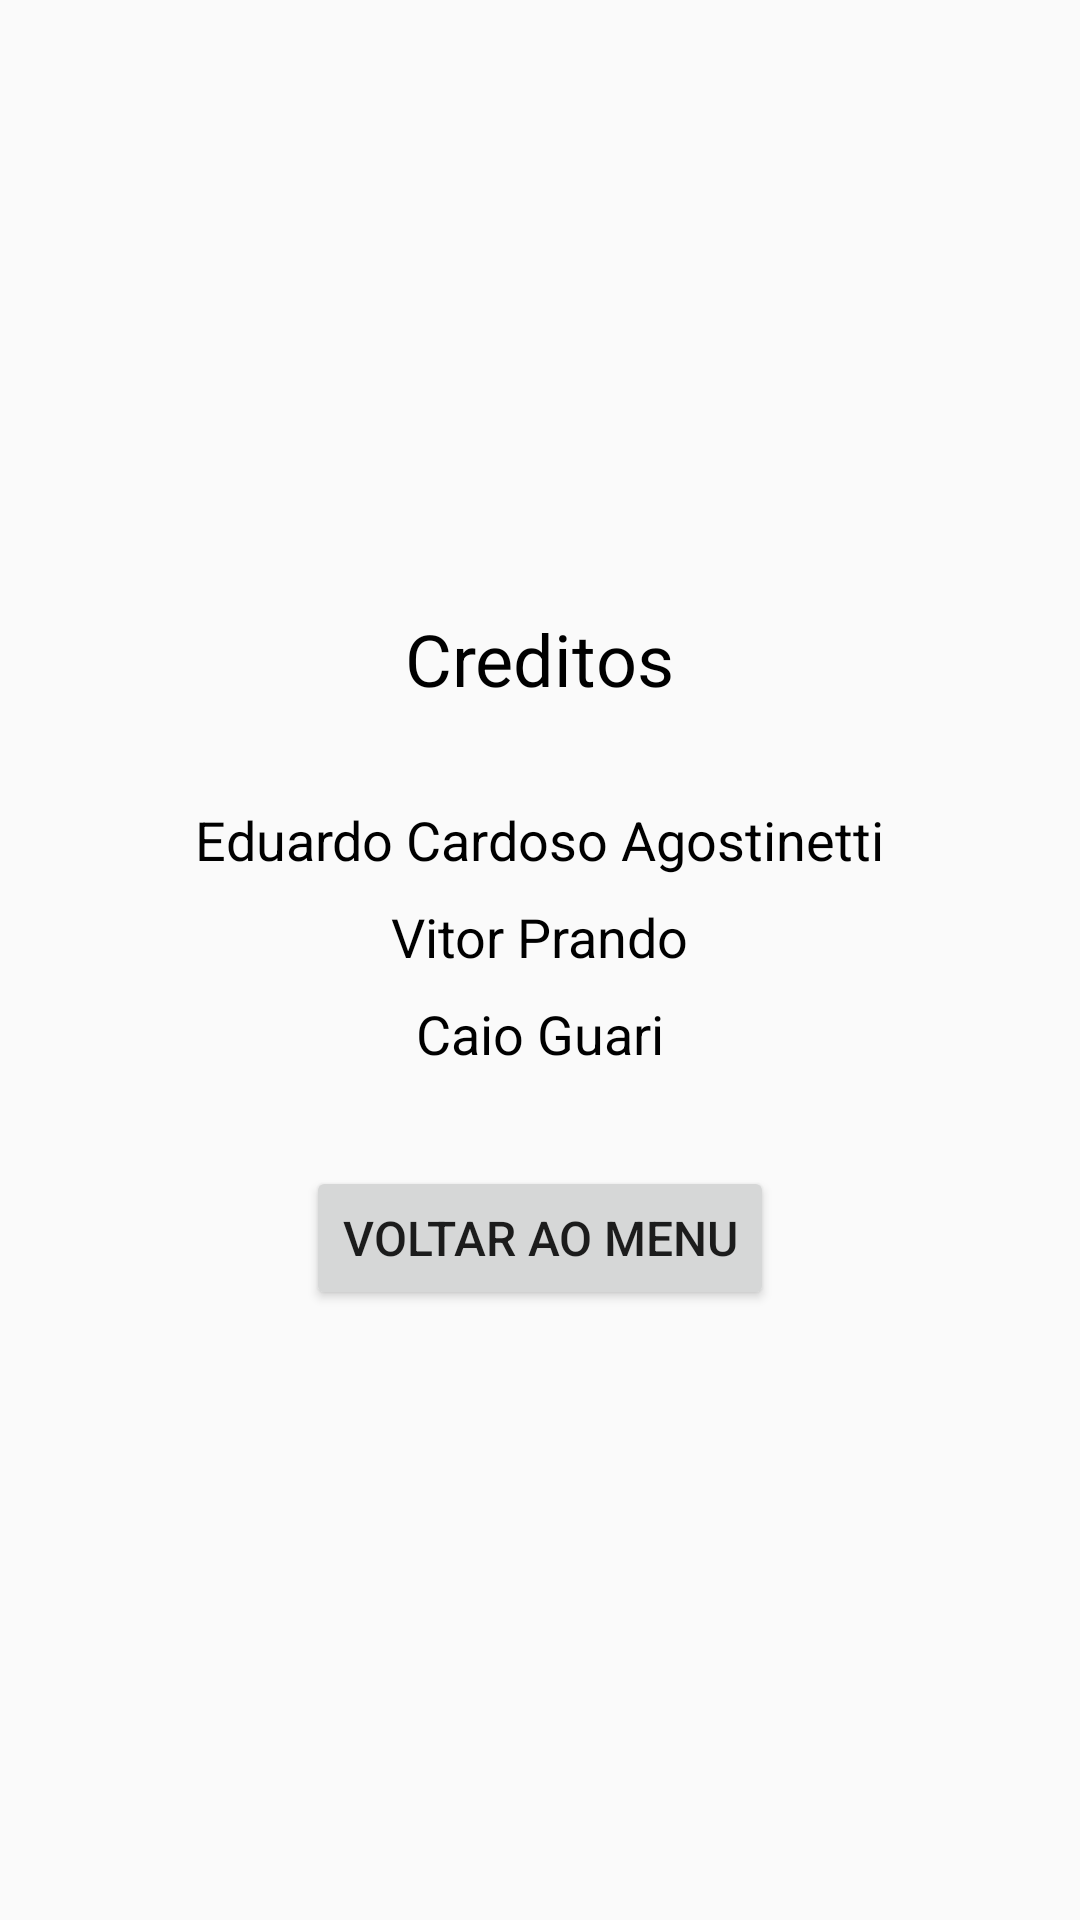

Reconstruct the res/layout file that produces this screen, plus the resources it refers to.
<!-- AndroidManifest.xml: application theme Theme.Trab -->
<!-- res/layout/credits_layout.xml -->
<?xml version="1.0" encoding="utf-8"?>
<LinearLayout xmlns:android="http://schemas.android.com/apk/res/android"
    android:layout_width="match_parent"
    android:layout_height="match_parent"
    android:orientation="vertical"
    android:gravity="center"
    android:padding="16dp">

    
    <TextView
        android:id="@+id/txtCreditsTitle"
        android:layout_width="wrap_content"
        android:layout_height="wrap_content"
        android:text="@string/credits"
        android:textSize="24sp"
        android:textColor="#000000"
        android:layout_marginBottom="32dp" />

    
    <TextView
        android:id="@+id/txtName1"
        android:layout_width="wrap_content"
        android:layout_height="wrap_content"
        android:text="@string/name1"
        android:textSize="18sp"
        android:textColor="#000000"
        android:layout_marginBottom="8dp" />

    <TextView
        android:id="@+id/txtName2"
        android:layout_width="wrap_content"
        android:layout_height="wrap_content"
        android:text="@string/name2"
        android:textSize="18sp"
        android:textColor="#000000"
        android:layout_marginBottom="8dp" />

    <TextView
        android:id="@+id/txtName3"
        android:layout_width="wrap_content"
        android:layout_height="wrap_content"
        android:text="@string/name3"
        android:textSize="18sp"
        android:textColor="#000000"
        android:layout_marginBottom="32dp" />

    
    <Button
        android:id="@+id/btnBack"
        android:layout_width="wrap_content"
        android:layout_height="wrap_content"
        android:text="@string/btn_back"
        android:textSize="16sp" />
</LinearLayout>
<!-- resources referenced by this layout -->
<resources>
  <string name="btn_back">Voltar ao Menu</string>
  <string name="credits">Creditos</string>
  <string name="name1">Eduardo Cardoso Agostinetti</string>
  <string name="name2">Vitor Prando</string>
  <string name="name3">Caio Guari</string>
  <style name="Theme.Trab" parent="Theme.AppCompat.Light.DarkActionBar">
          
          <item name="colorPrimary">@color/colorPrimary</item>
          <item name="colorPrimaryDark">@color/colorPrimaryDark</item>
          <item name="colorAccent">@color/colorAccent</item>
      </style>
  <color name="colorPrimary">#6200EE</color>
  <color name="colorPrimaryDark">#3700B3</color>
  <color name="colorAccent">#03DAC5</color>
</resources>
